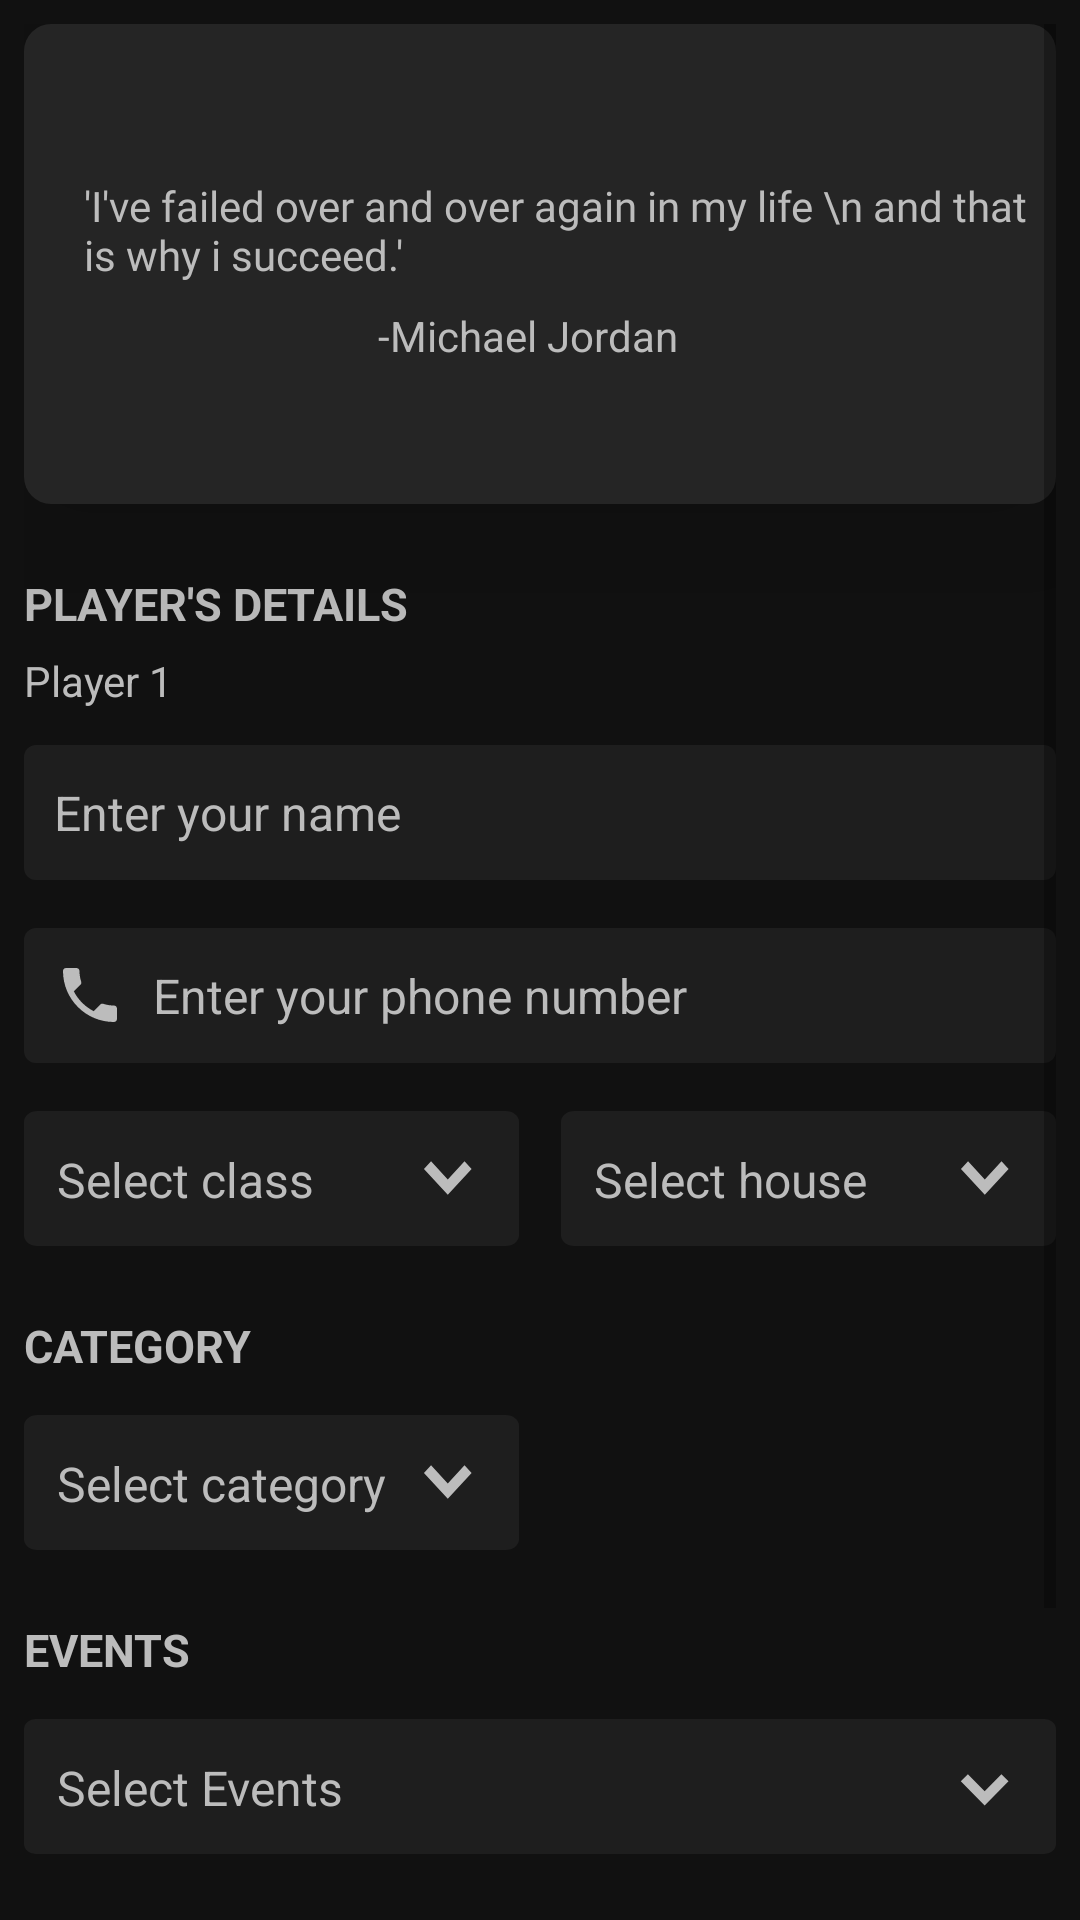

The Android layout XML behind this screen, and the referenced resources:
<!-- AndroidManifest.xml: application theme Theme.Sportszilla -->
<!-- res/layout/activity_field_events.xml -->
<?xml version="1.0" encoding="utf-8"?>
<ScrollView xmlns:android="http://schemas.android.com/apk/res/android"
    xmlns:app="http://schemas.android.com/apk/res-auto"
    xmlns:tools="http://schemas.android.com/tools"
    android:layout_width="match_parent"
    android:layout_height="match_parent"
    android:background="@color/backgroundColor"
    android:padding="8dp"
    tools:context=".field_events">
    <LinearLayout
        android:layout_width="match_parent"
        android:layout_height="match_parent"
        android:orientation="vertical">

        
        <RelativeLayout
            android:layout_width="match_parent"
            android:layout_height="160dp"
            android:background="@drawable/quote_container"
            android:elevation="30dp"
            android:paddingLeft="20dp"
            android:paddingTop="35dp"
            android:paddingRight="0dp">

            <TextView
                android:layout_marginTop="16dp"
                android:id="@+id/quote"
                android:layout_width="wrap_content"
                android:layout_height="wrap_content"
                android:fontFamily="@font/segoe_italic"
                android:text="'I've failed over and over again in my life \n and that is why i succeed.'"
                android:textColor="@color/textColor" />

            <TextView
                android:layout_width="wrap_content"
                android:layout_height="wrap_content"
                android:layout_below="@+id/quote"
                android:layout_marginLeft="98dp"
                android:layout_marginTop="8dp"
                android:text="-Michael Jordan"
                android:textColor="@color/textColor" />

            <ImageView
                android:layout_width="120dp"
                android:layout_height="80dp"
                android:scaleType="fitXY"
                android:layout_alignParentEnd="true"
                android:layout_alignParentRight="true"
                android:layout_alignParentBottom="true"
                android:src="@drawable/trackevent_i" />

        </RelativeLayout>


        

        <TextView
            android:layout_width="wrap_content"
            android:layout_height="wrap_content"
            android:layout_marginTop="23dp"
            android:text="PLAYER'S DETAILS"
            android:textColor="@color/textColor"
            android:textSize="15dp"
            android:textStyle="bold" />

        <TextView
            android:layout_width="wrap_content"
            android:layout_height="wrap_content"
            android:layout_marginTop="6dp"
            android:text="Player 1"
            android:textColor="@color/textColor"
            android:textSize="14dp" />

        <EditText
            android:id="@+id/fieldEvent_playerName"
            android:layout_width="match_parent"
            android:layout_height="45dp"
            android:layout_marginTop="12dp"
            android:background="@drawable/edittext_bg"

            android:textColorHint="@color/textColor"
            android:textColor="@color/textColor"
            android:drawableStart="@drawable/user_icon"
            android:drawableLeft="@drawable/user_icon"
            android:drawablePadding="9dp"
            android:hint="Enter your name"
            android:inputType="text"
            android:padding="10dp"
            android:textSize="16sp" />

        <EditText
            android:id="@+id/fieldEvent_playerPhone"
            android:layout_width="match_parent"
            android:layout_height="45dp"
            android:layout_marginTop="16dp"
            android:background="@drawable/edittext_bg"
            android:textColorHint="@color/textColor"
            android:textColor="@color/textColor"
            android:drawableStart="@drawable/edittext_phone"
            android:drawableLeft="@drawable/edittext_phone"
            android:drawablePadding="9dp"
            android:hint="Enter your phone number"
            android:inputType="phone"
            android:padding="10dp"
            android:textSize="16sp" />

        <RelativeLayout
            android:layout_width="match_parent"
            android:layout_height="45dp"
            android:layout_marginTop="16dp"
            android:background="@color/backgroundColor">

            <TextView
                android:id="@+id/field_class"
                android:layout_width="165dp"
                android:layout_height="match_parent"
                android:background="@drawable/dropdown_1"
                android:hint="Select class"
                android:paddingLeft="11dp"
                android:onClick="field_select_class"
                android:textColorHint="@color/textColor"
                android:textColor="@color/textColor"
                android:paddingTop="12dp"
                android:textSize="16sp" />

            <TextView
                android:id="@+id/field_house"
                android:layout_width="165dp"
                android:layout_height="match_parent"
                android:layout_alignParentEnd="true"
                android:textColorHint="@color/textColor"
                android:textColor="@color/textColor"
                android:layout_alignParentRight="true"
                android:background="@drawable/dropdown_1"
                android:drawablePadding="8dp"
                android:hint="Select house"
                android:paddingLeft="11dp"
                android:paddingTop="12dp"
                android:paddingRight="9dp"
                android:onClick="field_select_house"
                android:textSize="16sp" />
        </RelativeLayout>

        <TextView
            android:layout_width="wrap_content"
            android:layout_height="wrap_content"
            android:layout_marginTop="23dp"
            android:text="CATEGORY"
            android:textColor="@color/textColor"
            android:textSize="15dp"
            android:textStyle="bold" />

        <TextView
            android:id="@+id/field_category"
            android:layout_width="165dp"
            android:layout_height="45dp"
            android:layout_alignParentEnd="true"
            android:layout_alignParentRight="true"
            android:textColorHint="@color/textColor"
            android:textColor="@color/textColor"
            android:layout_marginTop="13dp"
            android:background="@drawable/dropdown_1"
            android:drawablePadding="8dp"
            android:hint="Select category"
            android:onClick="field_category"
            android:paddingLeft="11dp"
            android:paddingTop="12dp"
            android:paddingRight="9dp"
            android:textSize="16sp" />
        <TextView
            android:layout_width="wrap_content"
            android:layout_height="wrap_content"
            android:layout_marginTop="23dp"
            android:text="EVENTS"
            android:textColor="@color/textColor"
            android:textSize="15dp"
            android:textStyle="bold" />

        <TextView
            android:id="@+id/field_events"
            android:layout_width="match_parent"
            android:layout_height="45dp"
            android:layout_alignParentEnd="true"
            android:textColorHint="@color/textColor"
            android:textColor="@color/textColor"
            android:layout_alignParentRight="true"
            android:layout_marginTop="13dp"
            android:background="@drawable/dropdown_2"
            android:drawablePadding="8dp"
            android:onClick="fieldEvents"
            android:hint="@string/edittext_hint"
            android:paddingLeft="11dp"
            android:paddingTop="12dp"
            android:paddingRight="9dp"
            android:textSize="12sp" />
        <RelativeLayout
            android:layout_marginTop="16dp"
            android:layout_width="match_parent"
            android:layout_height="wrap_content">
            <TextView
                android:id="@+id/fieldEvent_prize"
                android:layout_alignParentEnd="true"
                android:layout_width="wrap_content"
                android:layout_height="wrap_content"
                android:text="₹0"
                android:textColor="@color/textColor"
                android:textSize="14sp"
                android:layout_alignParentRight="true" />

            <TextView
                android:layout_toLeftOf="@+id/fieldEvent_prize"
                android:layout_width="wrap_content"
                android:layout_height="wrap_content"
                android:text="Total Amount:  "
                android:textColor="@color/textColor"
                android:textStyle="bold"
                android:textSize="14sp"
                 />

        </RelativeLayout>


        

        <TextView
            android:layout_width="wrap_content"
            android:layout_height="wrap_content"
            android:layout_marginTop="23dp"
            android:text="PAYMENT"
            android:textColor="@color/textColor"
            android:textSize="15dp"
            android:textStyle="bold" />

        <RelativeLayout
            android:layout_width="match_parent"
            android:layout_height="45dp"
            android:layout_marginTop="15dp"
            android:background="@color/backgroundColor">

            <androidx.appcompat.widget.AppCompatButton
                android:layout_width="160dp"
                android:layout_height="match_parent"
                android:background="@drawable/offline_payment_button"
                android:onClick="offlinePayment_feild"
                android:text="Offline"
                android:textAllCaps="false"
                android:textColor="@color/blue"
                />

            <androidx.appcompat.widget.AppCompatButton
                android:layout_width="160dp"
                android:layout_height="match_parent"
                android:layout_alignParentEnd="true"
                android:layout_alignParentRight="true"
                android:background="@drawable/online_payment_button"
                android:onClick="onlinepayment_field"
                android:text="Online"
                android:textAllCaps="false"
                android:textColor="@color/white"
               />
            />
        </RelativeLayout>


    </LinearLayout>


</ScrollView>
<!-- resources referenced by this layout -->
<resources>
  <color name="backgroundColor">#111111</color>
  <color name="blue">#618fd8</color>
  <color name="textColor">#bcbcbc</color>
  <color name="white">#FFFFFFFF</color>
  <!-- drawable dropdown_1 (drawable) -->
  <vector xmlns:android="http://schemas.android.com/apk/res/android"
      android:width="173dp"
      android:height="50dp"
      android:viewportWidth="173"
      android:viewportHeight="50">
    <path
        android:pathData="M4.644,0H168.356C170.921,0 173,1.791 173,4V46c0,2.209 -2.079,4 -4.644,4H4.644C2.079,50 0,48.209 0,46V4C0,1.791 2.079,0 4.644,0Z"
        android:fillColor="@color/editbox_bg"/>
    <path
        android:pathData="M148.112,31 L139.785,21.484 142.265,18.65l5.846,6.681L153.958,18.65l2.48,2.834Z"
        android:fillColor="#bcbcbc"/>
  </vector>
  <!-- drawable dropdown_2 (drawable) -->
  <vector xmlns:android="http://schemas.android.com/apk/res/android"
      android:width="360dp"
      android:height="53dp"
      android:viewportWidth="360"
      android:viewportHeight="53">
    <path
        android:pathData="M4,0L356,0A4,4 0,0 1,360 4L360,49A4,4 0,0 1,356 53L4,53A4,4 0,0 1,0 49L0,4A4,4 0,0 1,4 0z"
        android:fillColor="#1e1e1e"/>
    <path
        android:pathData="M335.112,34 L326.785,24.484 329.265,21.65l5.846,6.681L340.958,21.65l2.48,2.834Z"
        android:fillColor="#bcbcbc"/>
  </vector>
  <!-- drawable edittext_bg (drawable) -->
  <?xml version="1.0" encoding="utf-8"?>
  <shape xmlns:android="http://schemas.android.com/apk/res/android"
      android:shape="rectangle">
      <solid android:color="@color/editbox_bg"
          />
      <corners android:radius="4dp"/>
  
  </shape>
  <!-- drawable edittext_phone (drawable) -->
  <vector android:height="24dp" android:tint="@color/textColor"
      android:viewportHeight="24" android:viewportWidth="24"
      android:width="24dp" xmlns:android="http://schemas.android.com/apk/res/android">
      <path android:fillColor="@color/textColor" android:pathData="M6.62,10.79c1.44,2.83 3.76,5.14 6.59,6.59l2.2,-2.2c0.27,-0.27 0.67,-0.36 1.02,-0.24 1.12,0.37 2.33,0.57 3.57,0.57 0.55,0 1,0.45 1,1V20c0,0.55 -0.45,1 -1,1 -9.39,0 -17,-7.61 -17,-17 0,-0.55 0.45,-1 1,-1h3.5c0.55,0 1,0.45 1,1 0,1.25 0.2,2.45 0.57,3.57 0.11,0.35 0.03,0.74 -0.25,1.02l-2.2,2.2z"/>
  </vector>
  <!-- drawable offline_payment_button (drawable) -->
  <?xml version="1.0" encoding="utf-8"?>
  <shape xmlns:android="http://schemas.android.com/apk/res/android" android:shape="rectangle">
      <solid android:color="@color/backgroundColor"/>
      <stroke android:width="1sp"
          android:color="@color/textColor"/>
      <corners android:radius="30dp"/>
  
  </shape>
  <!-- drawable online_payment_button (drawable) -->
  <?xml version="1.0" encoding="utf-8"?>
  <shape xmlns:android="http://schemas.android.com/apk/res/android" android:shape="rectangle">
      <solid android:color="@color/blue"></solid>
      <corners android:radius="30dp">
  
      </corners>
  
  </shape>
  <!-- drawable quote_container (drawable) -->
  <?xml version="1.0" encoding="utf-8"?>
  <shape xmlns:android="http://schemas.android.com/apk/res/android" android:shape="rectangle">
      <solid android:color="@color/popUp"/>
      <corners android:radius="9dp"/>
  
  </shape>
  <string name="edittext_hint"><font size="16">Select Events</font></string>
  <color name="editbox_bg">#1e1e1e</color>
  <color name="popUp">#252525</color>
  <color name="appheader">#212121</color>
  <style name="animation">
          <item name="android:windowEnterAnimation">@android:anim/fade_in</item>
          <item name="android:windowExitAnimation">@android:anim/fade_out</item>
      </style>
  <color name="teal_200">#FF03DAC5</color>
  <color name="teal_700">#FF018786</color>
</resources>
